Photos from the image-classification dataset "dpd2024" in the GitHub repository benejio/440-AI-Nereus-Beneventi. Its 2 classes are: not poop, poop.

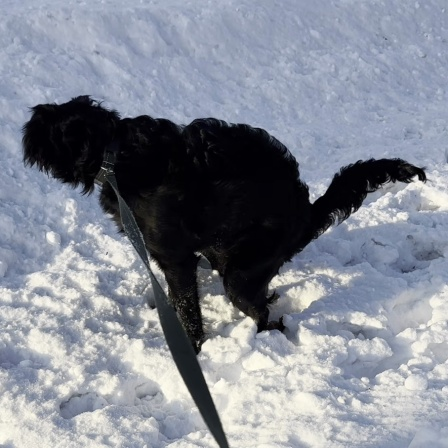
Label: poop

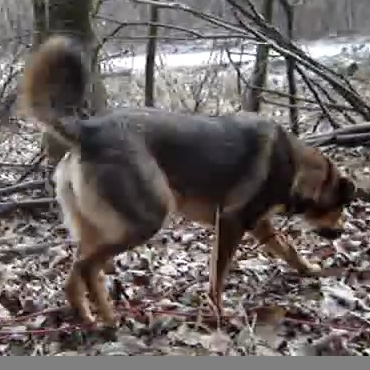
Label: not poop

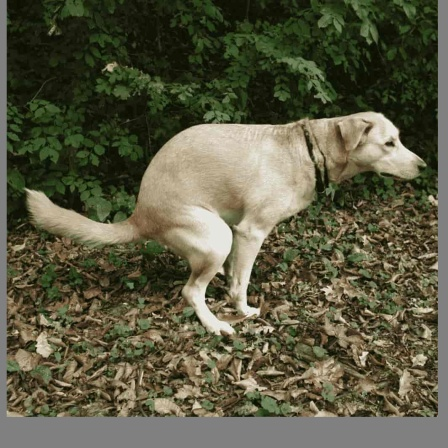
Label: poop

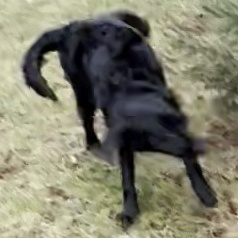
Label: not poop

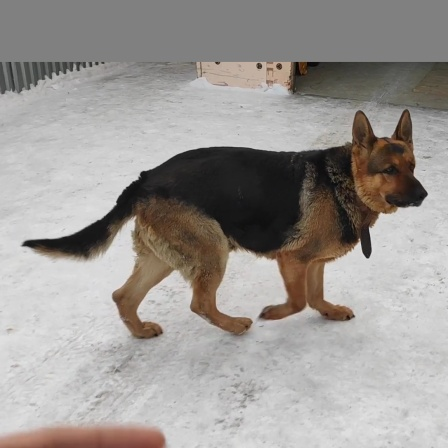
Label: not poop

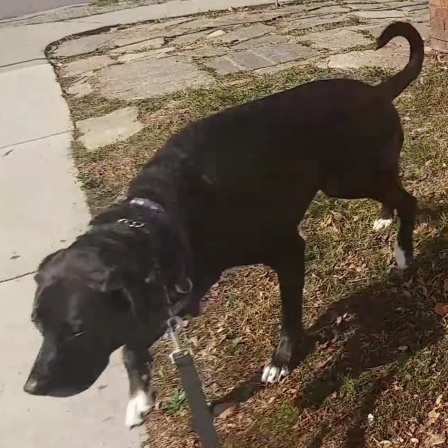
Label: poop
